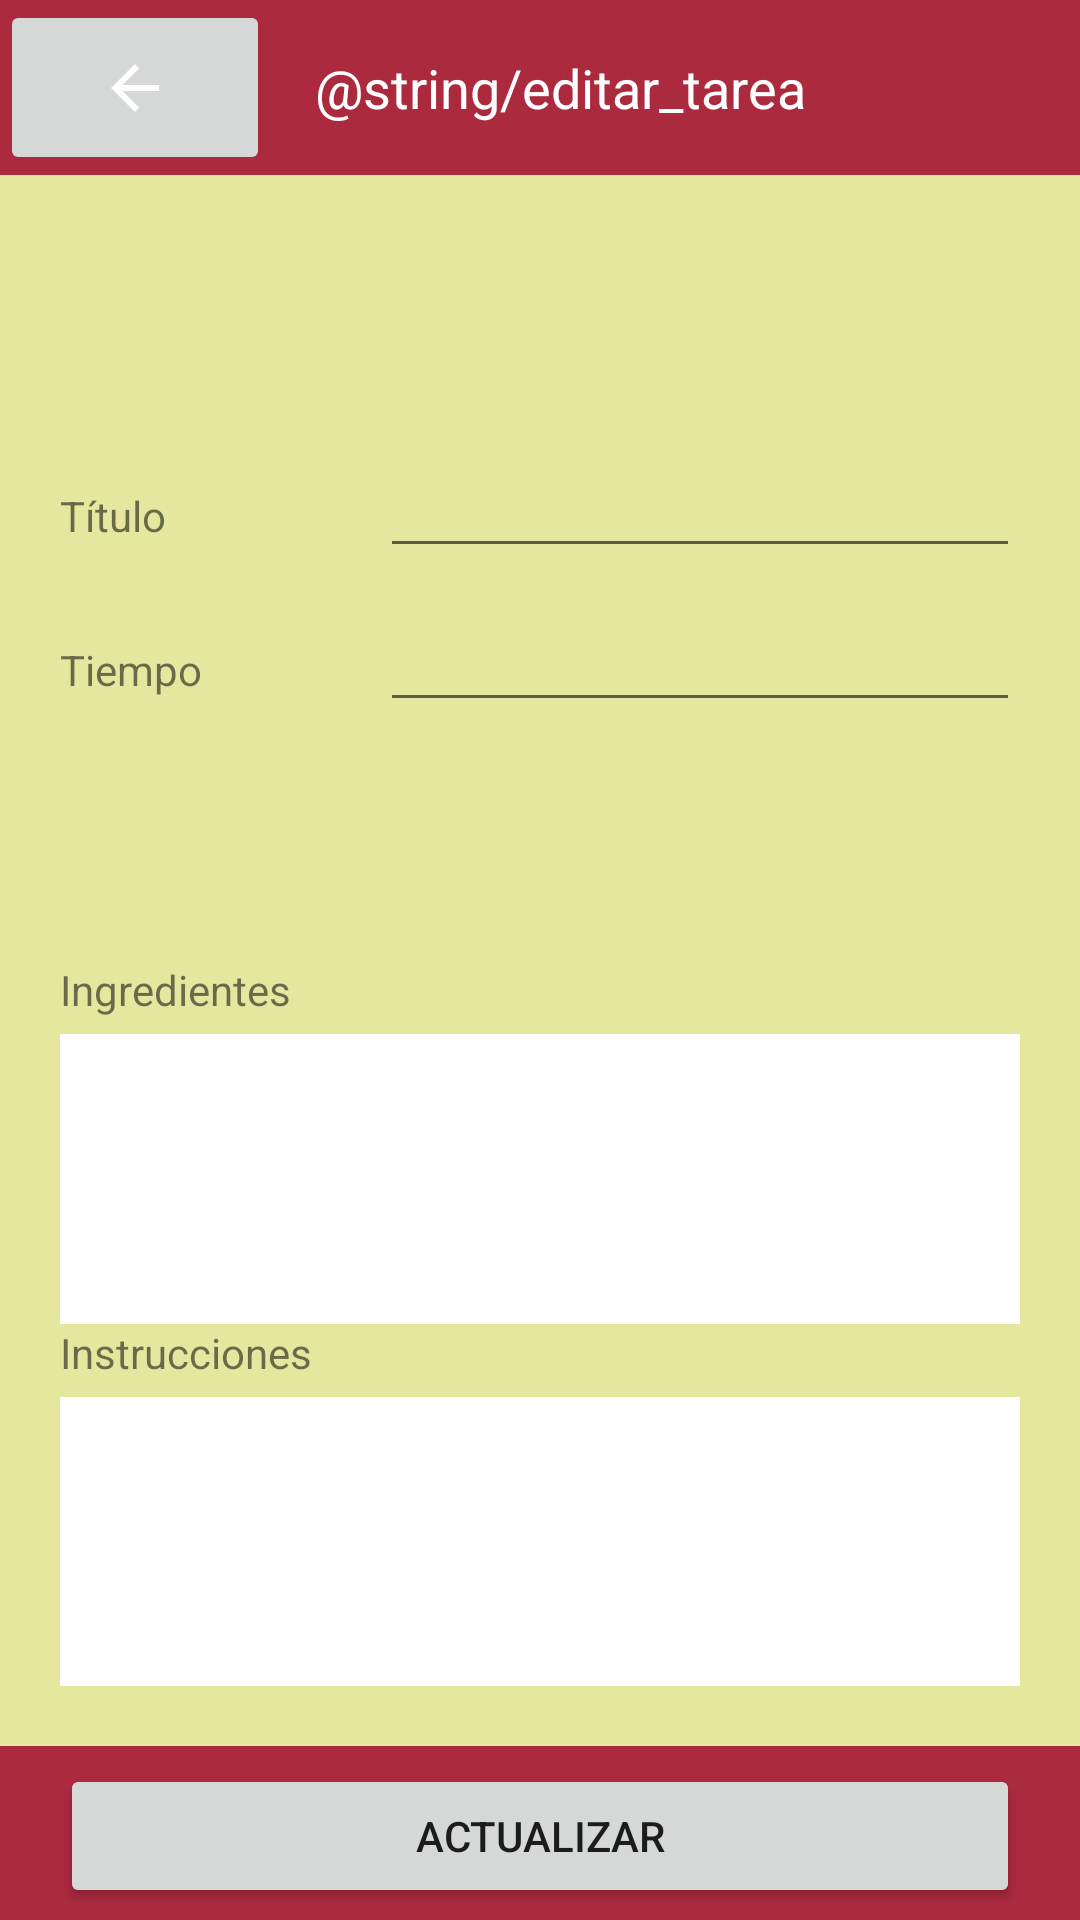

Layout XML and referenced resources for this Android screen:
<!-- AndroidManifest.xml: application theme Theme.AppRecetas -->
<!-- res/layout/editar_receta.xml -->
<?xml version="1.0" encoding="utf-8"?>
<LinearLayout xmlns:android="http://schemas.android.com/apk/res/android"
    xmlns:app="http://schemas.android.com/apk/res-auto"
    xmlns:tools="http://schemas.android.com/tools"
    android:layout_width="match_parent"
    android:layout_height="match_parent"
    android:layout_weight="1"
    android:background="@color/light_yellow"
    android:orientation="vertical"
    tools:context=".NuevaReceta">

    <LinearLayout
        android:layout_width="match_parent"
        android:layout_height="match_parent"
        android:layout_weight="5"
        android:background="@color/red"
        android:orientation="horizontal">

        <LinearLayout
            android:layout_width="match_parent"
            android:layout_height="match_parent"
            android:layout_weight="3"
            android:orientation="horizontal">

            <ImageButton
                android:id="@+id/imgBtnVolverEdit"
                android:layout_width="match_parent"
                android:layout_height="match_parent"
                android:layout_weight="1"
                app:srcCompat="@drawable/abc_vector_test" />
        </LinearLayout>

        <LinearLayout
            android:layout_width="match_parent"
            android:layout_height="match_parent"
            android:layout_weight="1"
            android:orientation="horizontal">

            <TextView
                android:id="@+id/textViewMainTitulo"
                android:layout_width="match_parent"
                android:layout_height="match_parent"
                android:layout_marginLeft="15dp"
                android:layout_marginTop="10dp"
                android:layout_marginBottom="10dp"
                android:gravity="center"
                android:text="@string/editar_tarea"
                android:textAlignment="textStart"
                android:textColor="#FFFFFF"
                android:textSize="18sp" />
        </LinearLayout>
    </LinearLayout>
    //
    <LinearLayout
        android:layout_width="match_parent"
        android:layout_height="match_parent"
        android:layout_margin="20dp"
        android:layout_weight="1"
        android:orientation="vertical">

        <LinearLayout
            android:layout_width="match_parent"
            android:layout_height="match_parent"
            android:layout_marginBottom="10dp"
            android:layout_weight="1"
            android:gravity="bottom"
            android:orientation="horizontal">

            <TextView
                android:id="@+id/textView5"
                android:layout_width="match_parent"
                android:layout_height="wrap_content"
                android:layout_weight="2"
                android:gravity="center|left"
                android:text="Título" />

            <EditText
                android:id="@+id/editTextTituloUpd"
                android:layout_width="match_parent"
                android:layout_height="wrap_content"
                android:layout_weight="1"
                android:ems="10"
                android:inputType="textPersonName" />

        </LinearLayout>

        <LinearLayout
            android:layout_width="match_parent"
            android:layout_height="match_parent"
            android:layout_weight="1"
            android:orientation="horizontal">

            <TextView
                android:id="@+id/textView4"
                android:layout_width="match_parent"
                android:layout_height="wrap_content"
                android:layout_weight="2"
                android:gravity="center|left"
                android:text="Tiempo " />

            <EditText
                android:id="@+id/editTextTiempoUpd"
                android:layout_width="match_parent"
                android:layout_height="wrap_content"
                android:layout_weight="1"
                android:ems="10"
                android:inputType="textPersonName" />

        </LinearLayout>

        <LinearLayout
            android:layout_width="match_parent"
            android:layout_height="match_parent"
            android:layout_weight="1"
            android:orientation="vertical">

            <TextView
                android:id="@+id/textView7"
                android:layout_width="match_parent"
                android:layout_height="match_parent"
                android:layout_weight="4"
                android:text="Ingredientes" />

            <EditText
                android:id="@+id/editTextIngredientesUpd"
                android:layout_width="match_parent"
                android:layout_height="match_parent"
                android:layout_weight="1"
                android:background="#FFFFFF"
                android:ems="10"
                android:inputType="textCapSentences|textMultiLine"/>
        </LinearLayout>

        <LinearLayout
            android:layout_width="match_parent"
            android:layout_height="match_parent"
            android:layout_weight="1"
            android:orientation="vertical">

            <TextView
                android:id="@+id/textView6"
                android:layout_width="match_parent"
                android:layout_height="match_parent"
                android:layout_weight="4"
                android:text="Instrucciones" />

            <EditText
                android:id="@+id/editTextInstruccionesUpd"
                android:layout_width="match_parent"
                android:layout_height="match_parent"
                android:layout_weight="1"
                android:background="#FFFFFF"
                android:ems="10"
                android:inputType="textCapSentences|textMultiLine" />

        </LinearLayout>
    </LinearLayout>

    //

    <LinearLayout
        android:layout_width="match_parent"
        android:layout_height="match_parent"
        android:layout_weight="5"
        android:background="@color/red"
        android:gravity="center"
        android:orientation="horizontal">

        <Button
            android:id="@+id/btnActualizar"
            android:layout_width="wrap_content"
            android:layout_height="wrap_content"
            android:layout_marginLeft="20dp"
            android:layout_marginTop="2dp"
            android:layout_marginRight="20dp"
            android:layout_marginBottom="1dp"
            android:layout_weight="1"
            android:text="ACTUALIZAR" />

    </LinearLayout>

</LinearLayout>
<!-- resources referenced by this layout -->
<resources>
  <color name="light_yellow">#E5E79F</color>
  <color name="red">#ab2a3e</color>
  <style name="Theme.AppRecetas" parent="Theme.AppCompat.Light.DarkActionBar">
          
          <item name="colorPrimary">@color/grey</item>
          <item name="colorPrimaryVariant">@color/purple_700</item>
          <item name="colorOnPrimary">@color/white</item>
          
          <item name="colorSecondary">@color/teal_200</item>
          <item name="colorSecondaryVariant">@color/teal_700</item>
          <item name="colorOnSecondary">@color/black</item>
          
          <item name="android:statusBarColor" tools:targetApi="l">?attr/colorPrimary</item>
          
      </style>
  <color name="grey">#625050</color>
  <color name="purple_700">#FF3700B3</color>
  <color name="white">#FFFFFFFF</color>
  <color name="teal_200">#FF03DAC5</color>
  <color name="teal_700">#FF018786</color>
  <color name="black">#FF000000</color>
</resources>
